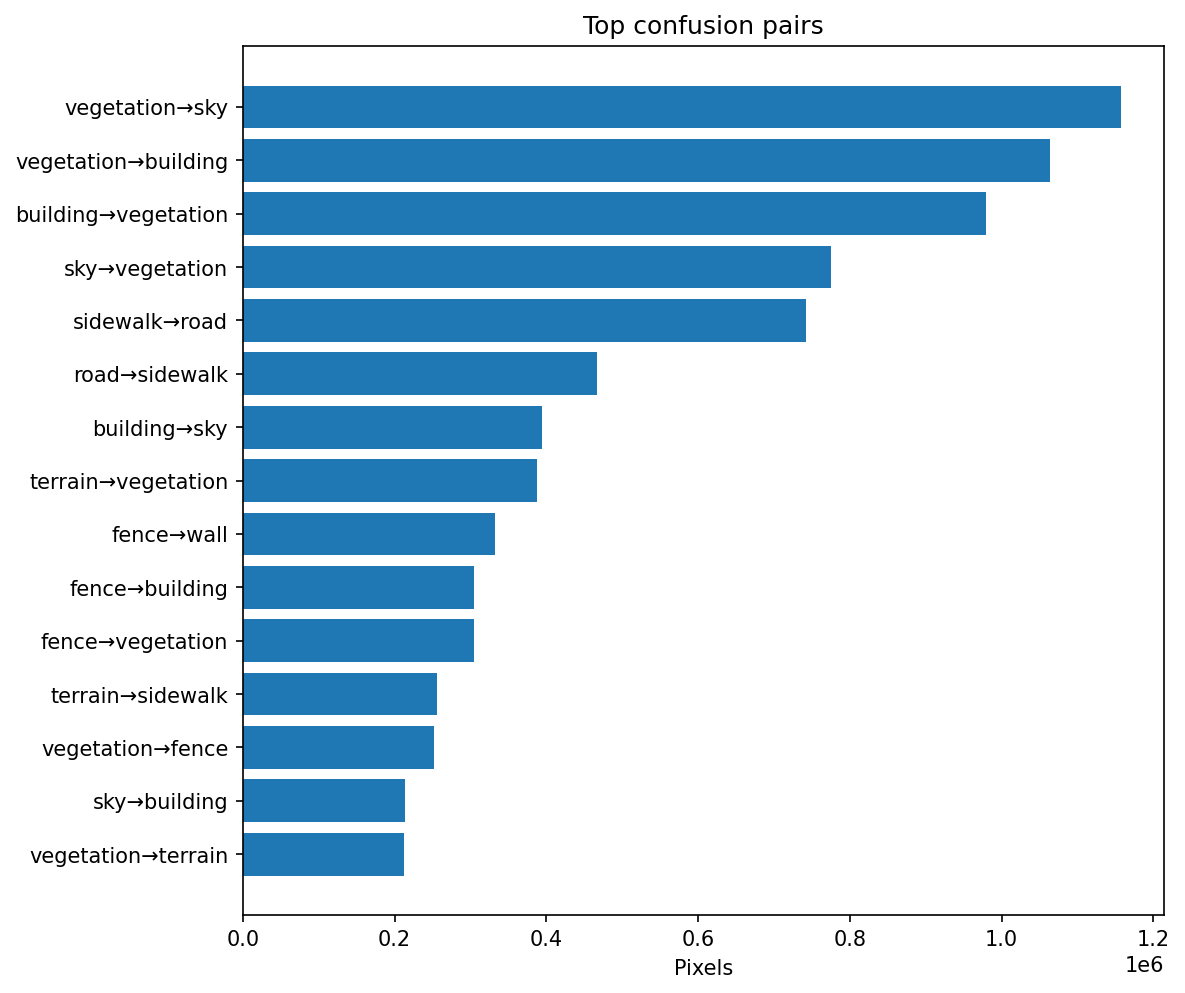

Values plotted in this chart, from the file beside it:
gt_class, pred_class, count
vegetation, sky, 1156557
vegetation, building, 1063651
building, vegetation, 979245
sky, vegetation, 775541
sidewalk, road, 742723
road, sidewalk, 467100
building, sky, 393927
terrain, vegetation, 388040
fence, wall, 332126
fence, building, 304222
fence, vegetation, 304156
terrain, sidewalk, 255356
vegetation, fence, 251337
sky, building, 213055
vegetation, terrain, 212390
